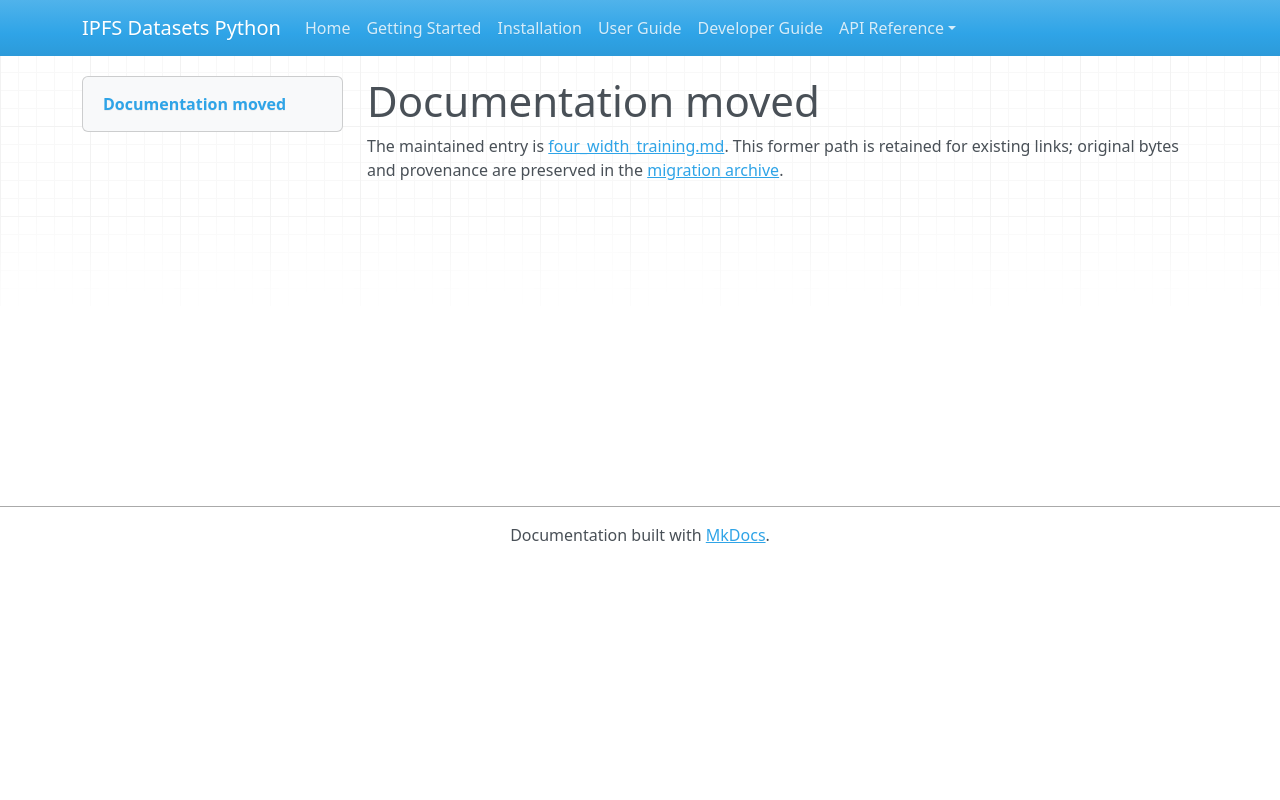

repository: endomorphosis/ipfs_datasets_py · page: autoformalization/four_width_training/index.html · generator: mkdocs

# Documentation moved

The maintained entry is [four_width_training.md](../../ipfs_datasets_py/logic/autoformal/docs/guides/four_width_training.md). This former path is retained for existing links; original bytes and provenance are preserved in the [migration archive](../../ipfs_datasets_py/logic/autoformal/docs/ARCHIVE.md).

<!-- Legacy bookmarks refer to sections in the preserved original. -->
<a id="training-the-separate-8d-384d-768d-and-4096d-decoders"></a>
<a id="representations-and-scope"></a>
<a id="fixed-training-comparison"></a>
<a id="held-out-regression-and-evidence"></a>
<a id="measured-outcomes-on-october-4"></a>
<a id="initial-4096d-readiness-gap"></a>
<a id="continuation-and-native-producer-follow-up"></a>
<a id="continuation-measurements"></a>
<a id="separate-8d-object-projection-experiment"></a>
<a id="additional-head-training-and-native-4096d-preparation"></a>
<a id="matched-8d-auxiliary-objectives"></a>
<a id="new-authored-style-observation-and-selected-parent-continuation"></a>
<a id="private-native-owner-memory-limits-and-failed-v2-pilot"></a>
<a id="native-4096d-head-pilot-and-retained-failures"></a>
<a id="source-conditioning-and-field-head-update-rates"></a>
<a id="native-4096d-matched-conditioning-comparison"></a>
<a id="8d-optimizer-rate-follow-up"></a>
<a id="preserved-384d768d-checkpoints-and-remaining-coverage"></a>
<a id="balanced-development-and-source-optimization-follow-up"></a>
<a id="corrected-8d-geometry-and-rejected-covariance-candidate"></a>
<a id="broader-4096d-reconstruction-remains-incomplete"></a>
<a id="balanced-train-paraphrases-for-384d-and-768d"></a>
<a id="authenticated-train-mixture-comparison-2026-10-04"></a>
<a id="previously-exposed-wording-results"></a>
<a id="balanced-train-paraphrase-modality-supervision-2026-10-04"></a>
<a id="remaining-reconstruction-gap"></a>
<a id="timing-and-resource-scope"></a>
<a id="validation-and-evidence"></a>
<a id="training-entry-points"></a>
